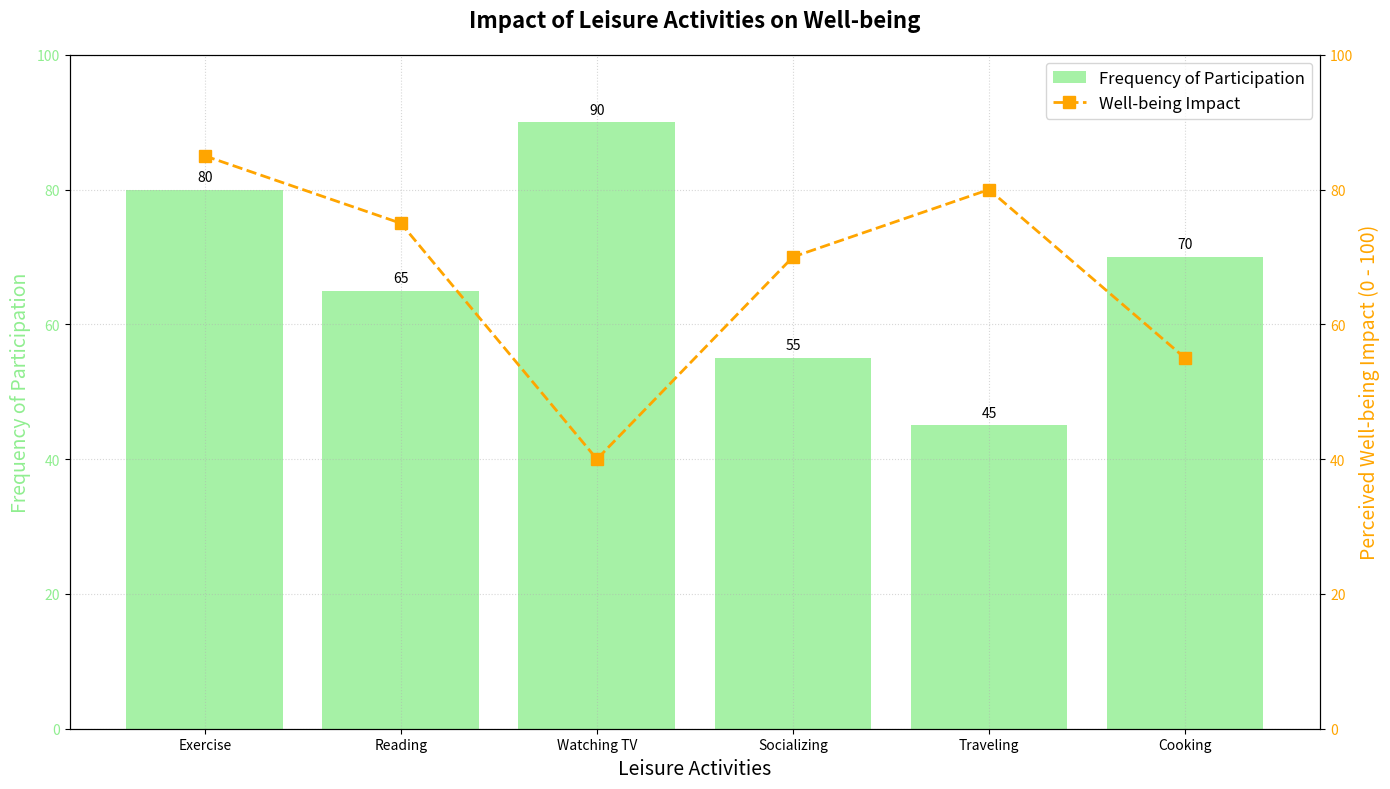

This chart was generated by the following Python code:
import matplotlib.pyplot as plt
import numpy as np

# Define the leisure activities and their frequencies
activities = ["Exercise", "Reading", "Watching TV", "Socializing", "Traveling", "Cooking"]
frequencies = np.array([80, 65, 90, 55, 45, 70])  # Number of participants engaging in these activities

# Perceived impact on mental well-being (scale: 0 - 100)
well_being_impact = np.array([85, 75, 40, 70, 80, 55])

# Create the figure and a main axis
fig, ax1 = plt.subplots(figsize=(14, 8))

# Bar chart for activity frequencies
bars = ax1.bar(activities, frequencies, color='lightgreen', alpha=0.8, label='Frequency of Participation')

for bar in bars:
    height = bar.get_height()
    ax1.annotate(f'{height}',
                 xy=(bar.get_x() + bar.get_width() / 2, height), 
                 xytext=(0, 4),
                 textcoords="offset points",
                 ha='center', va='bottom')

# Setting the title and labels for the primary y-axis
ax1.set_title('Impact of Leisure Activities on Well-being', fontsize=16, weight='bold', pad=20)
ax1.set_xlabel('Leisure Activities', fontsize=14)
ax1.set_ylabel('Frequency of Participation', fontsize=14, color='lightgreen')
ax1.set_ylim(0, 100)
ax1.yaxis.label.set_color('lightgreen')
ax1.tick_params(axis='y', labelcolor='lightgreen')
ax1.grid(True, linestyle=':', alpha=0.5)

# Create a twin y-axis to show well-being impact scores
ax2 = ax1.twinx()
ax2.plot(activities, well_being_impact, color='orange', marker='s', linestyle='--', linewidth=2, markersize=8, label='Well-being Impact')
ax2.set_ylabel('Perceived Well-being Impact (0 - 100)', fontsize=14, color='orange')
ax2.set_ylim(0, 100)
ax2.yaxis.label.set_color('orange')
ax2.tick_params(axis='y', labelcolor='orange')

# Add legends
lines_1, labels_1 = ax1.get_legend_handles_labels()
lines_2, labels_2 = ax2.get_legend_handles_labels()
ax2.legend(lines_1 + lines_2, labels_1 + labels_2, loc='upper right', fontsize=12)

# Adjust layout
fig.tight_layout()
plt.show()
